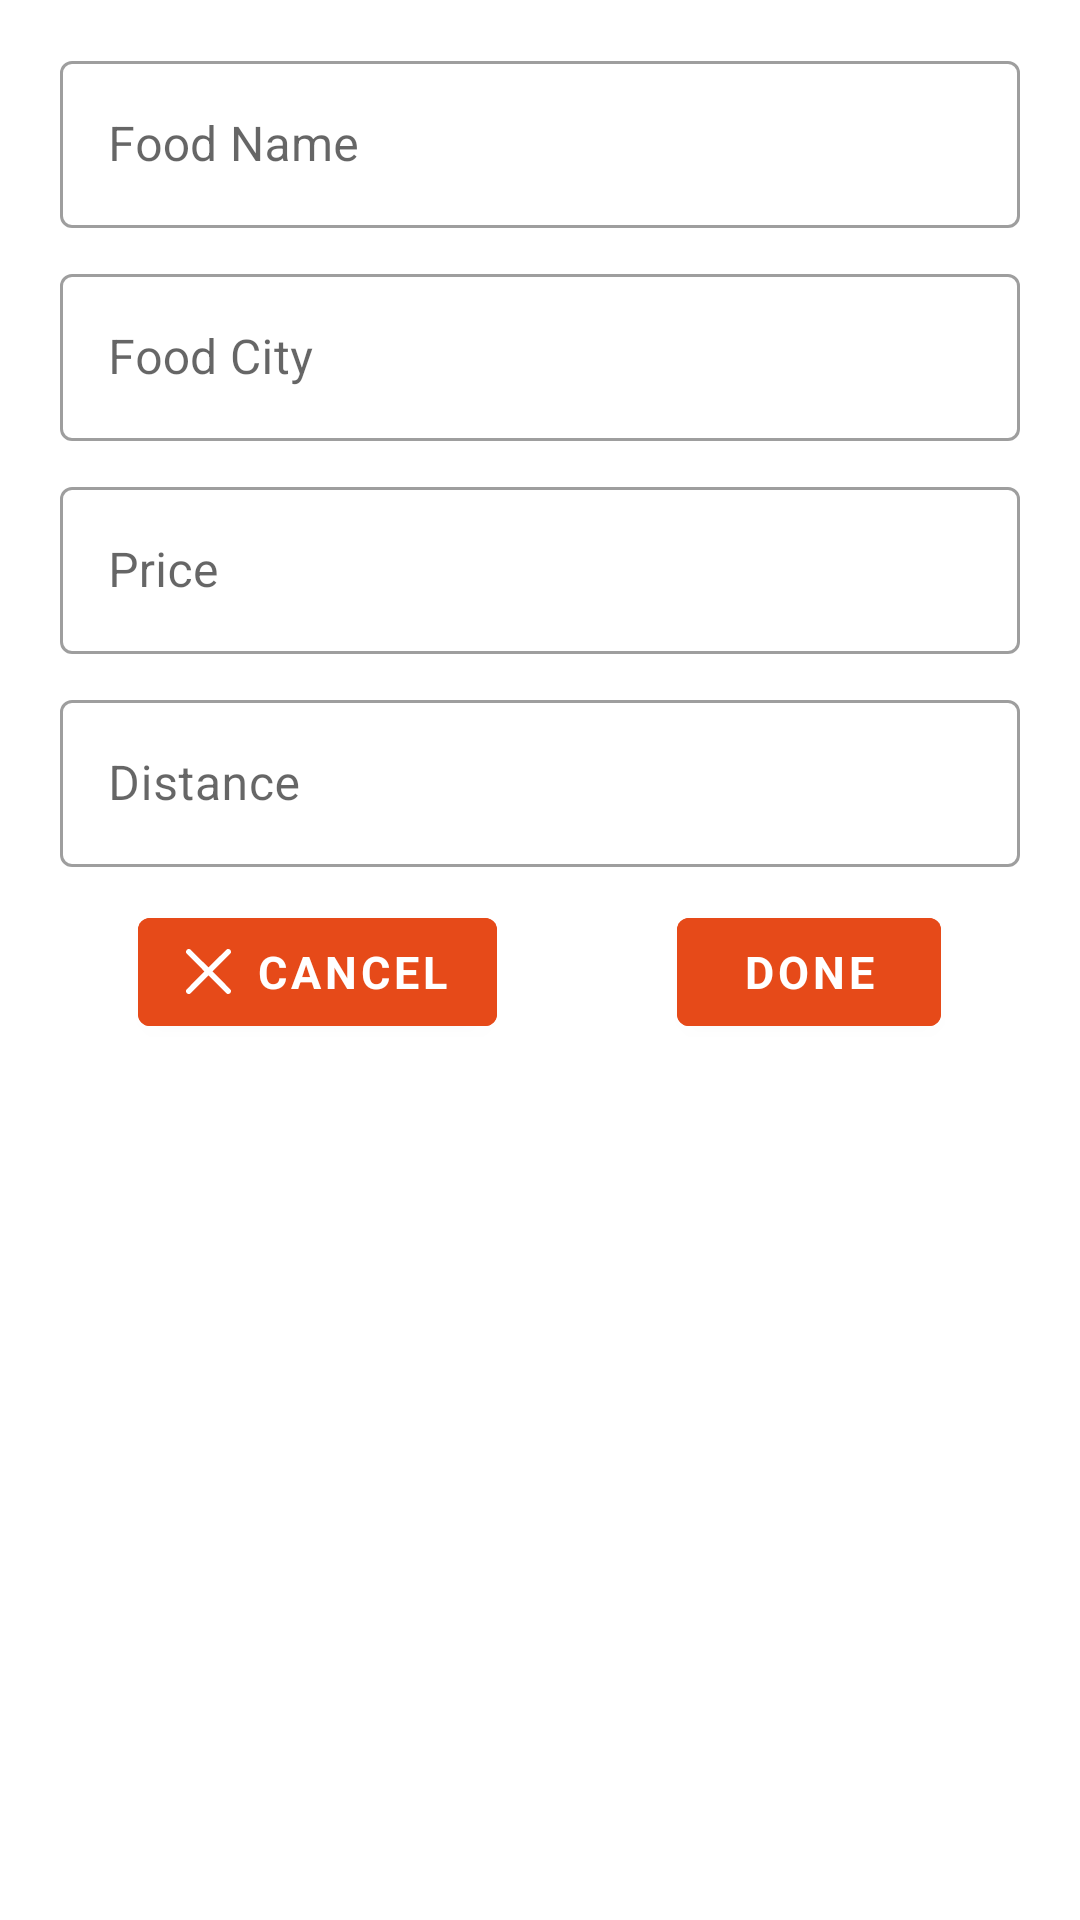

Layout XML and referenced resources for this Android screen:
<!-- AndroidManifest.xml: application theme Theme.DuniFoodSimple -->
<!-- res/layout/dialog_update_item.xml -->
<?xml version="1.0" encoding="utf-8"?>
<LinearLayout xmlns:android="http://schemas.android.com/apk/res/android"
    xmlns:app="http://schemas.android.com/apk/res-auto"
    android:layout_width="match_parent"
    android:layout_height="wrap_content"
    android:orientation="vertical"
    android:padding="10dp">

    <com.google.android.material.textfield.TextInputLayout
        style="@style/Widget.MaterialComponents.TextInputLayout.OutlinedBox"
        android:layout_width="match_parent"
        android:layout_height="wrap_content"
        android:layout_marginLeft="10dp"
        android:layout_marginTop="5dp"
        android:layout_marginRight="10dp"
        android:layout_marginBottom="5dp"
        android:hint="Food Name">

        <com.google.android.material.textfield.TextInputEditText
            android:id="@+id/dialog_edt_nameFood"
            android:layout_width="match_parent"
            android:layout_height="wrap_content" />

    </com.google.android.material.textfield.TextInputLayout>

    <com.google.android.material.textfield.TextInputLayout
        style="@style/Widget.MaterialComponents.TextInputLayout.OutlinedBox"
        android:layout_width="match_parent"
        android:layout_height="wrap_content"
        android:layout_marginLeft="10dp"
        android:layout_marginTop="5dp"
        android:layout_marginRight="10dp"
        android:layout_marginBottom="5dp"
        android:hint="Food City">

        <com.google.android.material.textfield.TextInputEditText
            android:id="@+id/dialog_edt_foodCity"
            android:layout_width="match_parent"
            android:layout_height="wrap_content" />

    </com.google.android.material.textfield.TextInputLayout>

    <com.google.android.material.textfield.TextInputLayout
        style="@style/Widget.MaterialComponents.TextInputLayout.OutlinedBox"
        android:layout_width="match_parent"
        android:layout_height="wrap_content"
        android:layout_marginLeft="10dp"
        android:layout_marginTop="5dp"
        android:layout_marginRight="10dp"
        android:layout_marginBottom="5dp"
        android:hint="Price">

        <com.google.android.material.textfield.TextInputEditText
            android:id="@+id/dialog_edt_foodPrice"
            android:layout_width="match_parent"
            android:layout_height="wrap_content"
            android:inputType="number" />

    </com.google.android.material.textfield.TextInputLayout>

    <com.google.android.material.textfield.TextInputLayout
        style="@style/Widget.MaterialComponents.TextInputLayout.OutlinedBox"
        android:layout_width="match_parent"
        android:layout_height="wrap_content"
        android:layout_marginLeft="10dp"
        android:layout_marginTop="5dp"
        android:layout_marginRight="10dp"
        android:layout_marginBottom="5dp"
        android:hint="Distance">

        <com.google.android.material.textfield.TextInputEditText
            android:id="@+id/dialog_edt_foodDistance"
            android:layout_width="match_parent"
            android:layout_height="wrap_content"
            android:inputType="number" />


        </com.google.android.material.textfield.TextInputLayout>

    <LinearLayout
        android:layoutDirection="ltr"
        android:layout_marginTop="6dp"
        android:layout_marginBottom="6dp"
        android:gravity="center_horizontal"
        android:orientation="horizontal"
        android:layout_width="match_parent"
        android:layout_height="wrap_content">

        <com.google.android.material.button.MaterialButton
            android:layout_marginRight="30dp"
            android:id="@+id/dialogUpdate_btn_cancel"
            android:layout_width="wrap_content"
            android:layout_height="wrap_content"
            android:layout_gravity="center_horizontal"
            android:backgroundTint="?attr/colorAccent"
            android:text="cancel"
            android:textColor="@color/white"
            android:textSize="15sp"
            android:textStyle="bold"
            app:icon="@drawable/ic_cancel"
            app:iconPadding="8dp"
            app:iconTint="@color/white" />

        <com.google.android.material.button.MaterialButton
            android:layout_marginLeft="30dp"
            android:id="@+id/dialogUpdate_btn_done"
            android:layout_width="wrap_content"
            android:layout_height="wrap_content"
            android:layout_gravity="center_horizontal"
            android:backgroundTint="?attr/colorAccent"

            android:text="done"
            android:textColor="@color/white"
            android:textSize="15sp"
            android:textStyle="bold"
            app:icon="@drawable/ic_done"
            app:iconPadding="8dp"
            app:iconTint="@color/white" />

    </LinearLayout>


</LinearLayout>
<!-- resources referenced by this layout -->
<resources>
  <color name="white">#FFFFFFFF</color>
  <!-- drawable ic_cancel (drawable) -->
  <vector
      xmlns:android="http://schemas.android.com/apk/res/android" android:height="15dp" android:viewportHeight="511.21" android:viewportWidth="510.9" android:width="15dp">
        
      <path android:fillColor="#000000" android:pathData="M23.77,1.03c-10,2.8 -16.5,8.4 -21,18 -2.2,4.8 -2.7,7.4 -2.7,13 0.2,14.3 -7,6.3 107.3,120.7l102.6,102.8 -102.6,102.7c-92.2,92.4 -102.8,103.4 -104.9,108.3 -6,14.3 -0.7,31.3 12.3,39.6 5.3,3.5 14.9,5.7 20.6,4.9 12,-1.8 6.9,2.8 117.3,-107.4l102.8,-102.6 102.7,102.6c114.1,113.8 106.6,107.2 120.3,107.3 9.8,0.1 16.3,-2.6 23.1,-9.3 6.7,-6.8 9.4,-13.3 9.3,-23.1 -0.1,-13.7 6.5,-6.2 -107.3,-120.3l-102.6,-102.7 102.6,-102.8c113.8,-114 107.2,-106.5 107.3,-120.2 0.1,-9.8 -2.6,-16.3 -9.3,-23.1 -6.8,-6.7 -13.3,-9.4 -23.1,-9.3 -13.7,0.1 -6.2,-6.5 -120.3,107.3l-102.7,102.6 -102.8,-102.6c-89.6,-89.5 -103.4,-102.9 -107.8,-104.7 -7,-2.9 -14.7,-3.5 -21.1,-1.7z" android:strokeColor="#00000000"/>
      
  </vector>
  <style name="Theme.DuniFoodSimple" parent="Base.Theme.DuniFoodSimple" />
  <style name="Base.Theme.DuniFoodSimple" parent="Theme.MaterialComponents.DayNight.NoActionBar">
          
          <item name="color">@color/white</item>
          <item name="colorPrimaryDark">@color/white</item>
          <item name="colorAccent">@color/orange_dark</item>
  
  
          
          <item name="colorPrimary">@color/orange</item>
          <item name="colorPrimaryVariant">@color/orange_dark</item>
          <item name="colorOnPrimary">@color/black</item>
  
          
          <item name="colorSecondary">@color/blue</item>
          <item name="colorSecondaryVariant">@color/blue</item>
          <item name="colorOnSecondary">@color/white</item>
  
          
          <item name="android:statusBarColor" tools:targetApi="l">@color/orange</item>
  
          
          <item name="fontFamily">@font/primary_regular</item>
      </style>
  <color name="orange_dark">#E64A19</color>
  <color name="orange">#FF5722</color>
  <color name="black">#FF000000</color>
  <color name="blue">#4FC3F7</color>
</resources>
